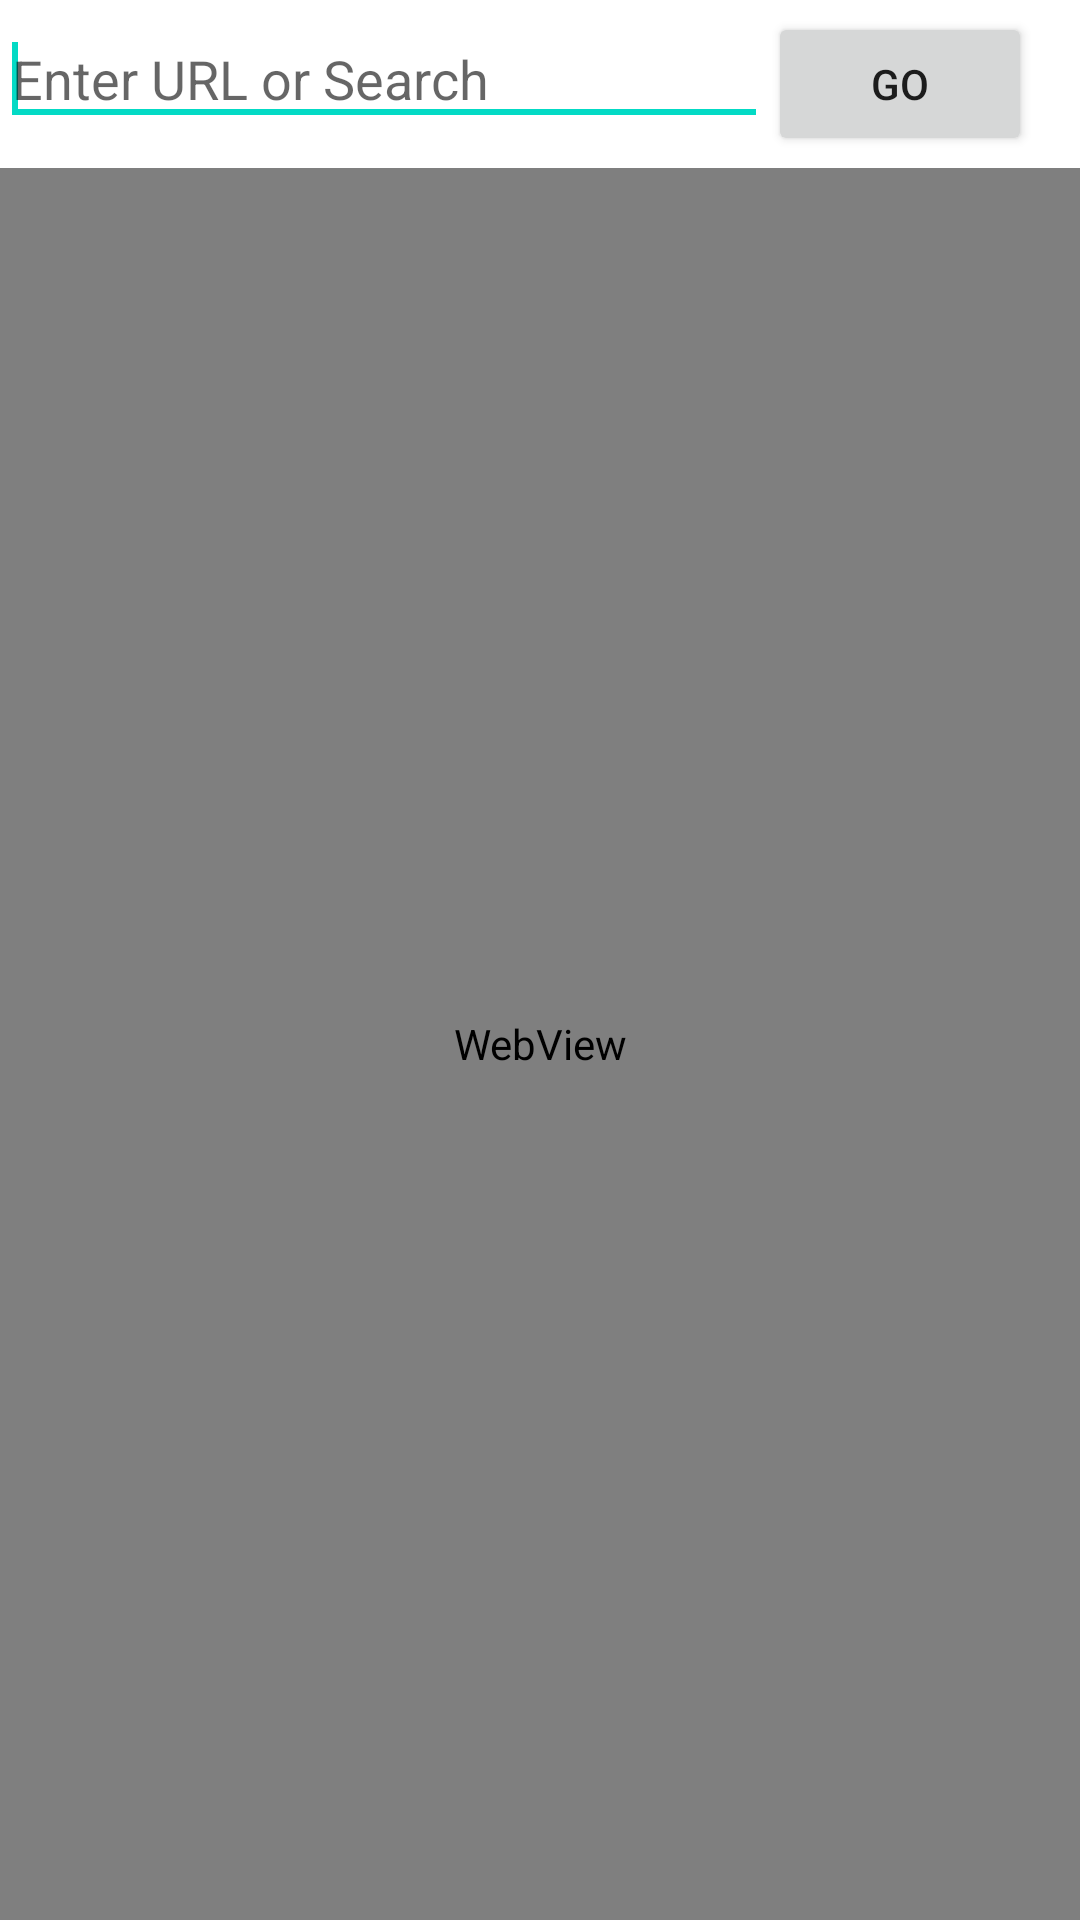

Produce the Android XML layout that renders to this screen, including the resource entries it uses.
<!-- AndroidManifest.xml: application theme Theme.PowerUser1 -->
<!-- res/layout/fragment_home.xml -->
<?xml version="1.0" encoding="utf-8"?>
<androidx.drawerlayout.widget.DrawerLayout xmlns:android="http://schemas.android.com/apk/res/android"
    xmlns:app="http://schemas.android.com/apk/res-auto"
    xmlns:tools="http://schemas.android.com/tools"
    android:id="@+id/drawer_layout"
    android:layout_width="match_parent"
    android:layout_height="match_parent"
    android:fitsSystemWindows="true"
    tools:context=".ui.home.HomeFragment">

    <androidx.constraintlayout.widget.ConstraintLayout
        android:layout_width="match_parent"
        android:layout_height="match_parent">

        <ImageView
            android:id="@+id/background_image"
            android:layout_width="match_parent"
            android:layout_height="match_parent"
            android:src="@drawable/open_book_pen"
            android:scaleType="centerCrop"
            android:contentDescription="@null" />

        <View
            android:id="@+id/top_bar_background"
            android:layout_width="match_parent"
            android:layout_height="0dp"
            android:background="?attr/colorSurface"
            app:layout_constraintTop_toTopOf="parent"
            app:layout_constraintBottom_toBottomOf="@id/toolbar" />

        <androidx.appcompat.widget.Toolbar
            android:id="@+id/toolbar"
            android:layout_width="wrap_content"
            android:layout_height="?attr/actionBarSize"
            app:layout_constraintTop_toTopOf="parent"
            app:layout_constraintEnd_toEndOf="parent" />

        <LinearLayout
            android:id="@+id/url_bar"
            android:layout_width="0dp"
            android:layout_height="wrap_content"
            android:orientation="horizontal"
            app:layout_constraintTop_toTopOf="parent"
            app:layout_constraintStart_toStartOf="parent"
            app:layout_constraintEnd_toStartOf="@id/toolbar"
            app:layout_constraintBottom_toBottomOf="@id/toolbar">

            <EditText
                android:id="@+id/url_input"
                android:layout_width="0dp"
                android:layout_height="wrap_content"
                android:layout_weight="1"
                android:hint="Enter URL or Search"
                android:inputType="textUri"
                android:imeOptions="actionGo">
                <requestFocus />
            </EditText>

            <Button
                android:id="@+id/go_button"
                android:layout_width="wrap_content"
                android:layout_height="wrap_content"
                android:text="Go" />
        </LinearLayout>

        <WebView
            android:id="@+id/webview"
            android:layout_width="0dp"
            android:layout_height="0dp"
            android:background="@android:color/transparent"
            app:layout_constraintTop_toBottomOf="@id/toolbar"
            app:layout_constraintBottom_toBottomOf="parent"
            app:layout_constraintStart_toStartOf="parent"
            app:layout_constraintEnd_toEndOf="parent" />

        <ProgressBar
            android:id="@+id/loading_progress"
            android:layout_width="wrap_content"
            android:layout_height="wrap_content"
            android:visibility="gone"
            app:layout_constraintTop_toTopOf="parent"
            app:layout_constraintBottom_toBottomOf="parent"
            app:layout_constraintStart_toStartOf="parent"
            app:layout_constraintEnd_toEndOf="parent" />

    </androidx.constraintlayout.widget.ConstraintLayout>

    <com.google.android.material.navigation.NavigationView
        android:id="@+id/nav_view"
        android:layout_width="wrap_content"
        android:layout_height="match_parent"
        android:layout_gravity="start"
        app:headerLayout="@layout/nav_header_main"
        app:menu="@menu/browser_drawer_menu" />

</androidx.drawerlayout.widget.DrawerLayout>
<!-- res/layout/nav_header_main.xml (included above) -->
<?xml version="1.0" encoding="utf-8"?>
<LinearLayout xmlns:android="http://schemas.android.com/apk/res/android"
    android:layout_width="match_parent"
    android:layout_height="176dp"
    android:background="?attr/colorPrimary"
    android:gravity="bottom"
    android:orientation="vertical"
    android:padding="16dp"
    android:theme="@style/ThemeOverlay.AppCompat.Dark">

    <TextView
        android:layout_width="match_parent"
        android:layout_height="wrap_content"
        android:text="Tools"
        android:textSize="32sp"
        android:textStyle="bold"
        android:textAppearance="@style/TextAppearance.AppCompat.Body1" />

</LinearLayout>
<!-- resources referenced by this layout -->
<resources>
  <style name="Theme.PowerUser1" parent="Theme.MaterialComponents.DayNight.DarkActionBar">
          
          <item name="colorPrimary">@color/purple_500</item>
          <item name="colorPrimaryVariant">@color/purple_700</item>
          <item name="colorOnPrimary">@color/white</item>
          
          <item name="colorSecondary">@color/teal_200</item>
          <item name="colorSecondaryVariant">@color/teal_700</item>
          <item name="colorOnSecondary">@color/black</item>
          
          <item name="android:statusBarColor">?attr/colorPrimaryVariant</item>
          
      </style>
  <!-- not gathered from this repository: default colours our renderer supplied (Android Studio template values) -->
  <color name="purple_500">#FF6200EE</color>
  <color name="purple_700">#FF3700B3</color>
  <color name="teal_200">#FF03DAC5</color>
  <color name="teal_700">#FF018786</color>
  <color name="black">#FF000000</color>
  <color name="white">#FFFFFFFF</color>
</resources>
